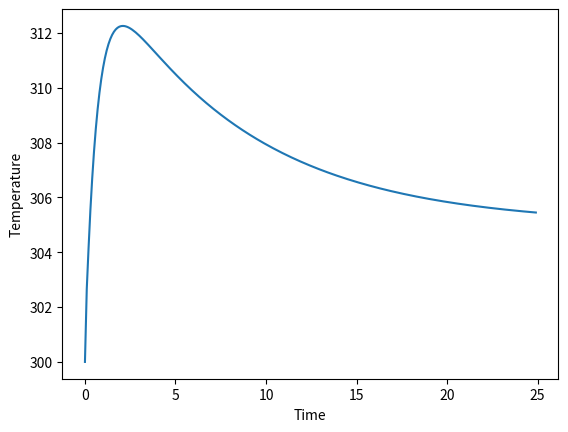

Source code (Python):
import numpy as np
import matplotlib.pyplot as plt
from scipy.integrate import odeint


time = 0
integral = 0
time_prev = -1e-6
e_prev = 0


def PID(Kp, Ki, Kd, setpoint, measurement):
    global time, integral, time_prev, e_prev# Value of offset - when the error is equal zero
    offset = 320

    # PID calculations
    e = setpoint - measurement
    P = Kp*e
    integral = integral + Ki*e*(time - time_prev)
    D = Kd*(e - e_prev)/(time - time_prev)# calculate manipulated variable - MV
    MV = offset + P + integral + D

    # update stored data for next iteration
    e_prev = e
    time_prev = time
    return MV

def system(t, temp, Tq):
    epsilon = 1
    tau = 4
    Tf = 300
    Q = 2
    dTdt = 1/(tau*(1+epsilon)) * (Tf-temp) + Q/(1+epsilon)*(Tq-temp)
    return dTdt

def run():
    global time, integral, time_prev, e_prev# Value of offset - when the error is equal zero
    
    # number of steps
    n = 250
    time_prev = 0
    y0 = 300
    deltat = 0.1
    y_sol = [y0]
    t_sol = [time_prev]# Tq is chosen as a manipulated variable
    Tq = 320,
    q_sol = [Tq[0]]
    setpoint = 305
    integral = 0
    for i in range(1, n):
        time = i * deltat
        tspan = np.linspace(time_prev, time, 10)
        Tq = PID(0.6, 0.2, 0.1, setpoint, y_sol[-1]),
        yi = odeint(system,y_sol[-1], tspan, args = Tq, tfirst=True)
        t_sol.append(time)
        y_sol.append(yi[-1][0])
        q_sol.append(Tq[0])
        time_prev = time

    print(f"t_sol: {t_sol}")
    print(f"t_sol: {y_sol}")
    plt.plot(t_sol, y_sol)
    plt.xlabel('Time')
    plt.ylabel('Temperature')
    plt.show()
    return t_sol, y_sol

run()